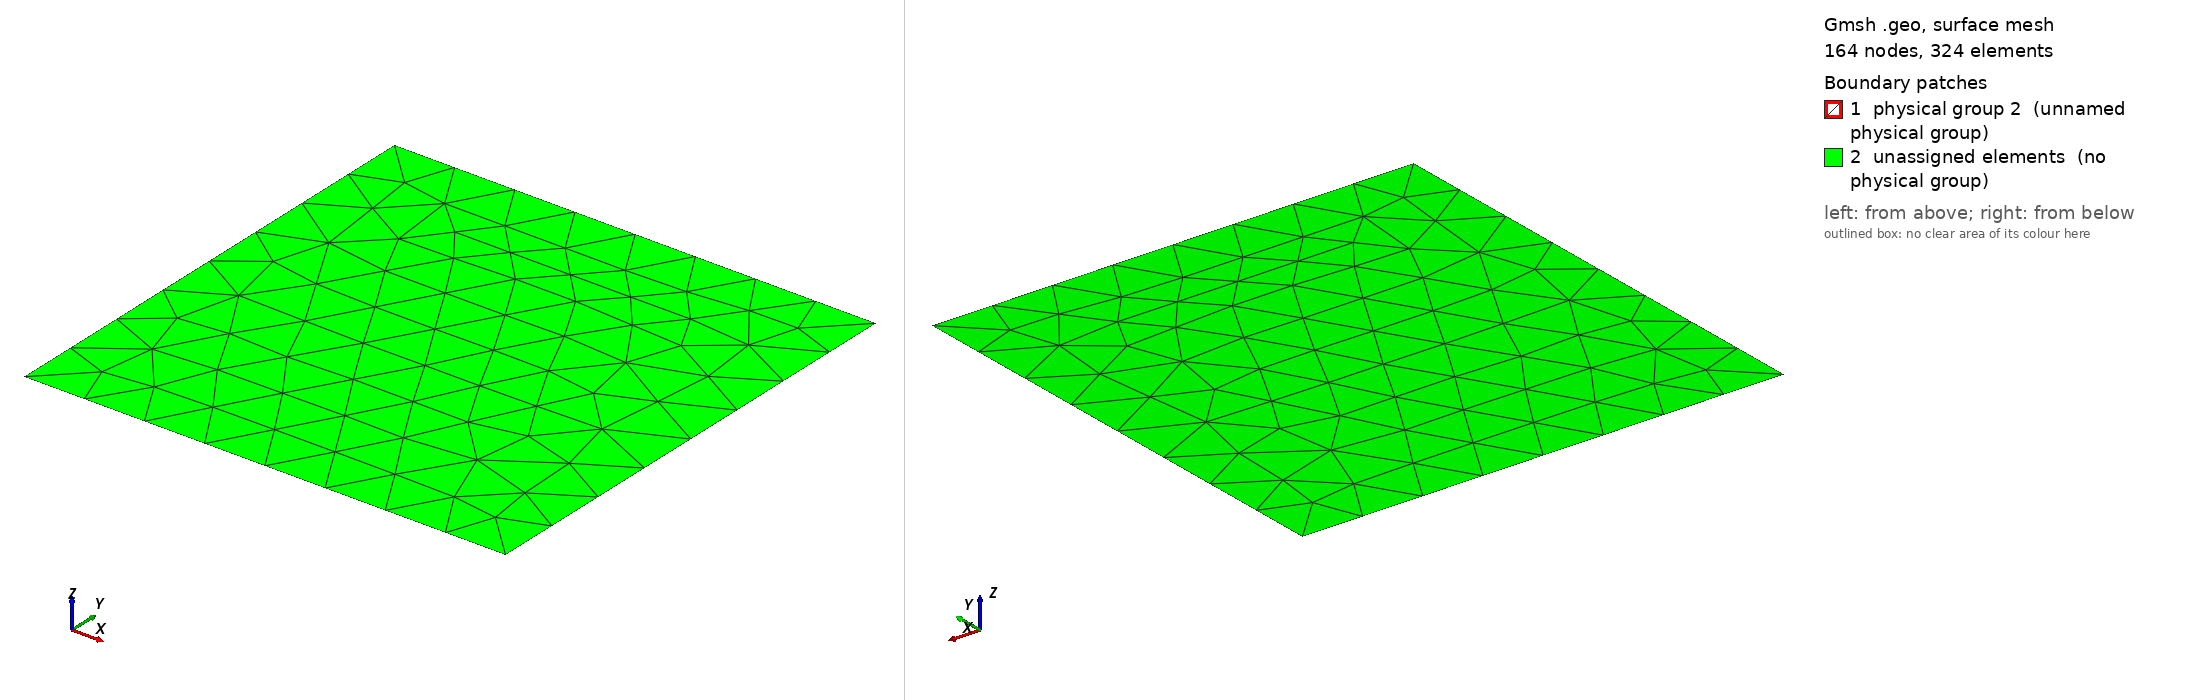

Gmsh geometry script, surface-meshed: 164 nodes, 324 surface elements. Boundary patches (legend numbers): 1 physical group 2 (unnamed physical group), 2 unassigned elements (no physical group). Left view from above one corner, right view from below the opposite corner. Legend entries are the model's physical surfaces; 'unassigned elements' are surfaces in no physical group. The drawing asked Gmsh for element sizes between 1% and 20% of the model's largest extent; the script's own settings can give other sizes.

=== kbox.3.geo (drawn) ===
//+
SetFactory("OpenCASCADE");
Rectangle(1) = {0, 0, 0, 1, 1, 0};
//+
Line Loop(2) = {3, 4, 1, 2};
//+
Plane Surface(2) = {2};
//+
Physical Line(1) = {4, 3, 2, 1};
//+
Physical Surface(2) = {1};
